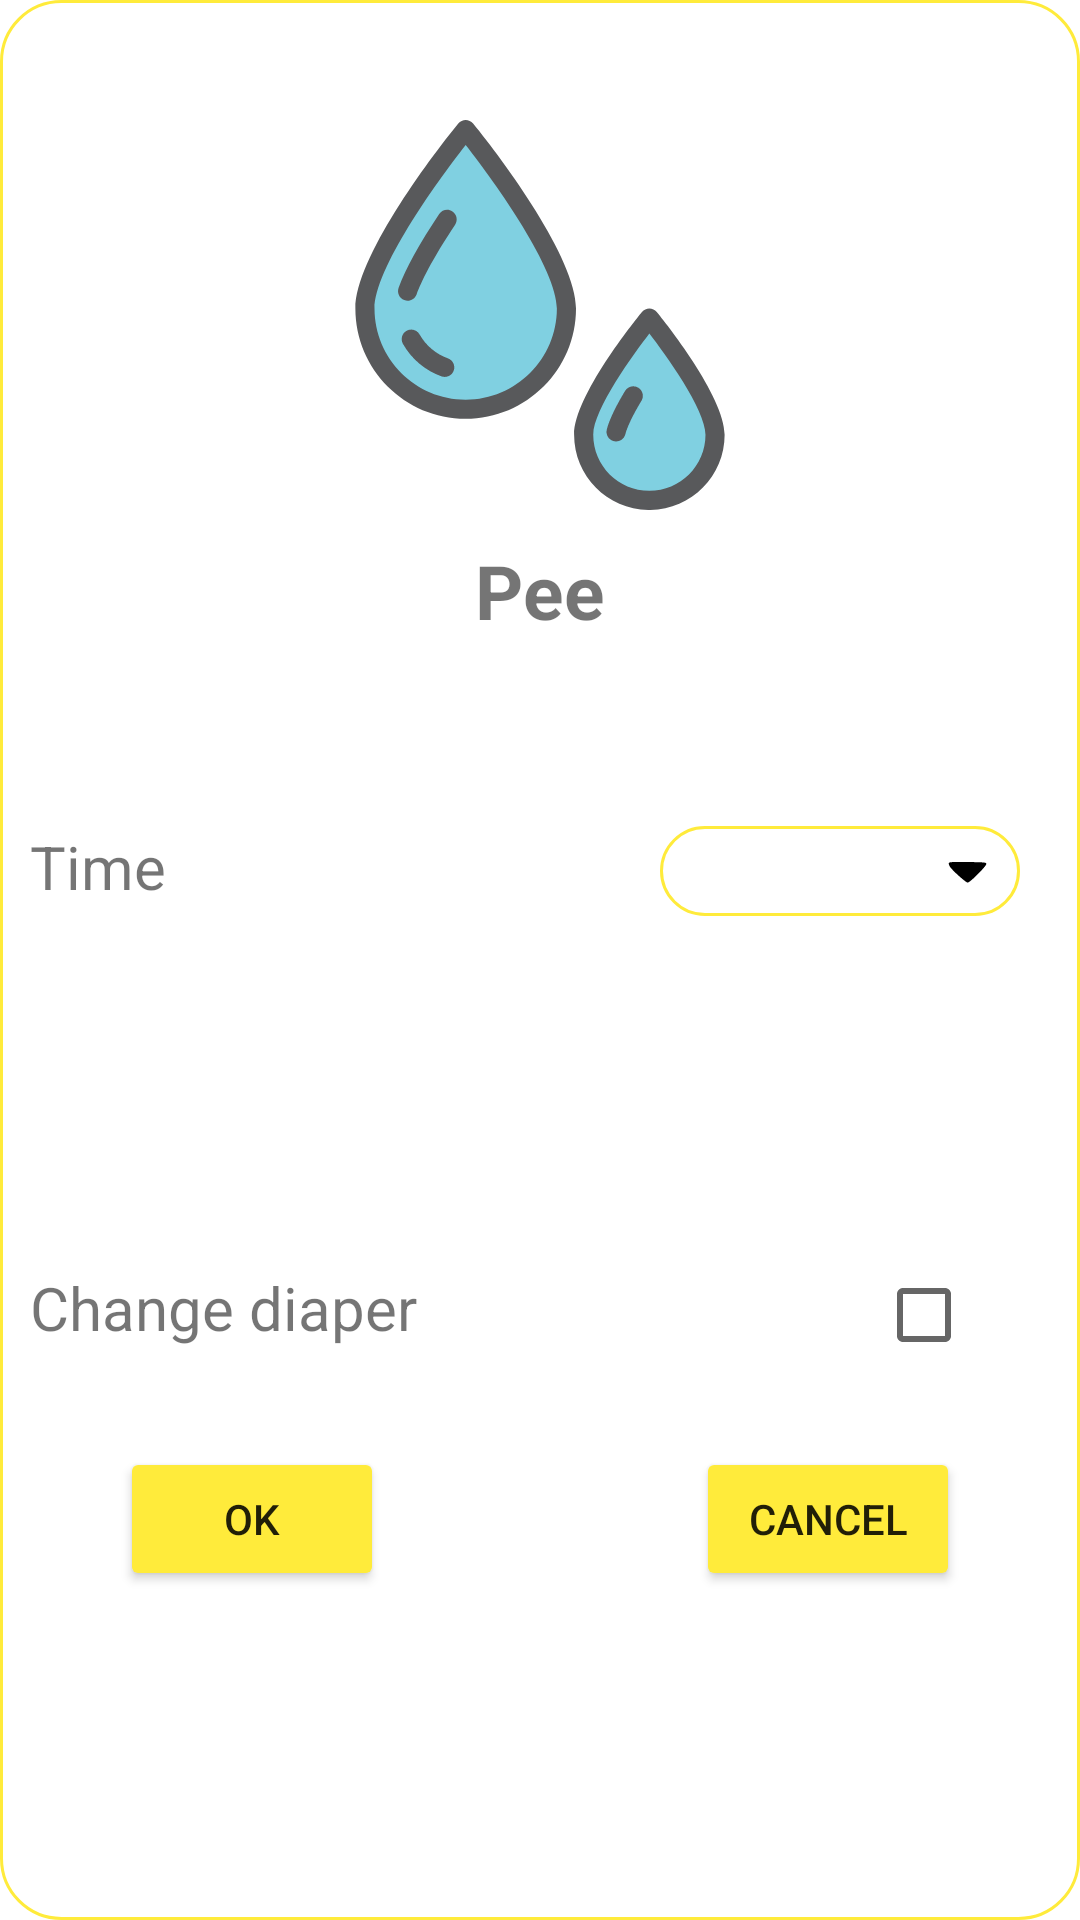

Write the Android layout XML for this screen, with the resource values it uses.
<!-- AndroidManifest.xml: application theme Theme.BabyCare -->
<!-- res/layout/dialog_pee.xml -->
<?xml version="1.0" encoding="utf-8"?>
<androidx.constraintlayout.widget.ConstraintLayout xmlns:android="http://schemas.android.com/apk/res/android"
    xmlns:app="http://schemas.android.com/apk/res-auto"
    xmlns:tools="http://schemas.android.com/tools"
    android:id="@+id/dl_pee"
    android:layout_width="match_parent"
    android:layout_height="match_parent"
    android:minWidth="300dp"
    android:minHeight="500dp"
    android:background="@drawable/spline_dialog">

    <ImageView
        android:id="@+id/img_pee"
        android:layout_width="wrap_content"
        android:layout_height="130dp"
        android:layout_marginTop="40dp"
        android:src="@drawable/ic_baby_pee"
        app:layout_constraintHorizontal_bias="0.444"
        app:layout_constraintLeft_toLeftOf="parent"
        app:layout_constraintRight_toRightOf="parent"
        app:layout_constraintTop_toTopOf="parent" />

    <TextView
        android:id="@+id/tv_pee"
        android:layout_width="wrap_content"
        android:layout_height="wrap_content"
        android:text="Pee"
        android:textSize="25sp"
        android:textStyle="bold"
        android:layout_marginTop="10dp"
        app:layout_constraintLeft_toLeftOf="parent"
        app:layout_constraintRight_toRightOf="parent"
        app:layout_constraintTop_toBottomOf="@id/img_pee" />


    <TextView
        android:layout_width="wrap_content"
        android:layout_height="wrap_content"
        android:paddingLeft="10dp"
        android:text="Change diaper"
        android:textSize="20sp"
        app:layout_constraintStart_toStartOf="parent"
        app:layout_constraintTop_toTopOf="@+id/guideline4" />

    <TextView
        android:layout_width="wrap_content"
        android:layout_height="wrap_content"
        android:paddingLeft="10dp"
        android:text="Time"
        android:textSize="20sp"
        app:layout_constraintStart_toStartOf="parent"
        app:layout_constraintTop_toTopOf="@+id/guideline3" />


    <TextView
        android:id="@+id/tv_pee_time"
        android:gravity="center"
        android:layout_width="120dp"
        android:layout_height="30dp"
        android:layout_marginRight="20dp"
        android:drawableRight="@drawable/ic_triangle"
        android:textStyle="bold"
        android:background="@drawable/spline"
        app:layout_constraintEnd_toEndOf="parent"
        android:paddingStart="10dp"
        android:paddingEnd="10dp"
        app:layout_constraintTop_toTopOf="@+id/guideline3" />

    <Button
        android:id="@+id/btn_pee_cancel"
        android:layout_width="wrap_content"
        android:layout_height="wrap_content"
        android:layout_marginRight="40dp"
        android:layout_marginTop="60dp"
        android:text="cancel"
        android:backgroundTint="@color/orange3"
        app:layout_constraintEnd_toEndOf="parent"
        app:layout_constraintTop_toTopOf="@+id/guideline4" />

    <Button
        android:id="@+id/btn_pee_ok"
        android:layout_width="wrap_content"
        android:layout_height="wrap_content"
        android:layout_marginLeft="40dp"
        android:layout_marginTop="60dp"
        android:text="ok"
        android:backgroundTint="@color/orange3"
        app:layout_constraintStart_toStartOf="parent"
        app:layout_constraintTop_toTopOf="@+id/guideline4" />

    <ImageView
        android:id="@+id/img_bin_pee"
        android:visibility="gone"
        android:layout_width="30dp"
        android:layout_height="30dp"
        android:src="@drawable/ic_bin"
        app:layout_constraintEnd_toEndOf="parent"
        app:layout_constraintTop_toTopOf="parent"
        android:layout_marginEnd="10dp"
        android:layout_marginTop="10dp"
        />


    <androidx.constraintlayout.widget.Guideline
        android:id="@+id/guideline3"
        android:layout_width="wrap_content"
        android:layout_height="wrap_content"
        android:orientation="horizontal"
        app:layout_constraintGuide_percent="0.43" />

    <androidx.constraintlayout.widget.Guideline
        android:id="@+id/guideline4"
        android:layout_width="wrap_content"
        android:layout_height="wrap_content"
        android:orientation="horizontal"
        app:layout_constraintGuide_percent="0.66" />

    <CheckBox
        android:id="@+id/cb_change_diaper"
        android:layout_width="wrap_content"
        android:layout_height="wrap_content"
        android:gravity="top"
        android:layout_marginRight="20dp"
        app:layout_constraintEnd_toEndOf="parent"
        app:layout_constraintTop_toTopOf="@+id/guideline4" />

</androidx.constraintlayout.widget.ConstraintLayout>
<!-- resources referenced by this layout -->
<resources>
  <color name="orange3">#FFEB3B</color>
  <!-- drawable ic_baby_pee: vector/xml drawable (drawable, 2372 chars, omitted) -->
  <!-- drawable ic_bin: vector/xml drawable (drawable, 2128 chars, omitted) -->
  <!-- drawable ic_triangle (drawable) -->
  <vector android:height="15dp" android:viewportHeight="52"
      android:viewportWidth="52" android:width="15dp" xmlns:android="http://schemas.android.com/apk/res/android">
      <path android:fillColor="#000000"
          android:pathData="M4.4,17.4c-0.3,0.9 0.4,2.9 1.5,4.5 3.5,4.9 18.3,18.1 20.3,18.1 2.7,-0 22.1,-19.5 21.6,-21.7 -0.3,-1.7 -2.1,-1.8 -21.6,-2.1 -18,-0.2 -21.3,-0 -21.8,1.2z" android:strokeColor="#00000000"/>
  </vector>
  <!-- drawable spline (drawable) -->
  <?xml version="1.0" encoding="utf-8"?>
  <shape xmlns:android="http://schemas.android.com/apk/res/android"
      android:shape="rectangle">
  
      <corners android:radius="20dp"/>
      <stroke android:width="1dp"
          android:color="@color/orange"/>
  
  </shape>
  <!-- drawable spline_dialog (drawable) -->
  <?xml version="1.0" encoding="utf-8"?>
  <shape xmlns:android="http://schemas.android.com/apk/res/android"
      android:shape="rectangle">
  
      <corners android:radius="20dp"/>
      <stroke android:width="1dp"
          android:color="@color/orange"/>
      <solid android:color="@color/white"/>
  
  </shape>
  <style name="Theme.BabyCare" parent="Theme.MaterialComponents.DayNight.NoActionBar">
          
          <item name="colorPrimary">@color/orange2</item>
          <item name="colorPrimaryVariant">@color/orange2</item>
          <item name="colorOnPrimary">@color/white</item>
          
          <item name="colorSecondary">@color/orange</item>
          <item name="colorSecondaryVariant">@color/orange2</item>
          <item name="colorOnSecondary">@color/black</item>
          
          <item name="android:statusBarColor" tools:targetApi="l">@color/orange</item>
          
      </style>
  <color name="orange">#FFEB3B</color>
  <color name="white">#FFFFFFFF</color>
  <color name="orange2">#67A3D3</color>
  <color name="black">#FF000000</color>
</resources>
